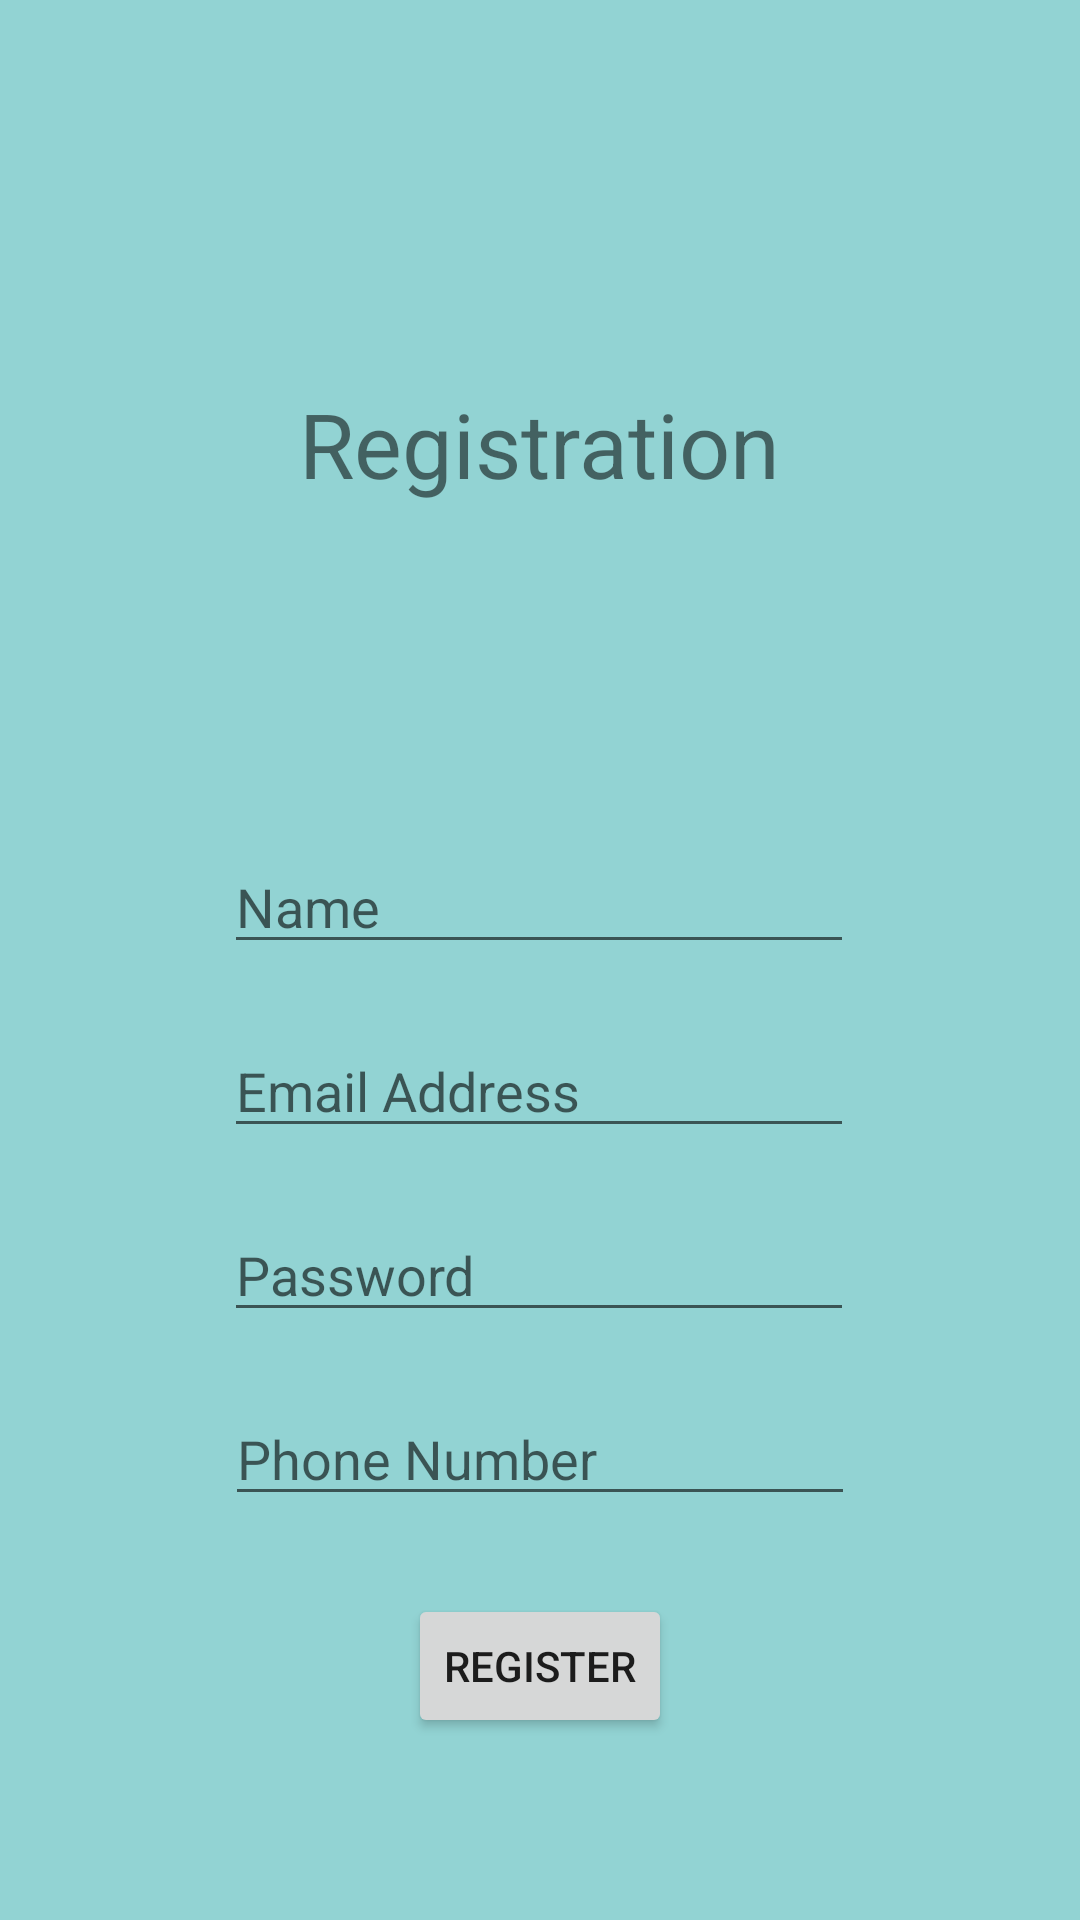

Here is an Android app screen rendered from its layout file. Give the layout XML and the strings, colors and styles it references.
<!-- AndroidManifest.xml: application theme Theme.JobsToGo -->
<!-- res/layout/fragment_register.xml -->
<?xml version="1.0" encoding="utf-8"?>
<layout xmlns:android="http://schemas.android.com/apk/res/android"
    xmlns:app="http://schemas.android.com/apk/res-auto"
    xmlns:tools="http://schemas.android.com/tools">

    <data>
        <variable
            name="register"
            type="com.example.jobstogo.RegisterFragment" />
    </data>

    <androidx.constraintlayout.widget.ConstraintLayout
        android:layout_width="match_parent"
        android:layout_height="match_parent"
        android:background="#8B38AEAE"
        tools:context=".Register">

        <TextView
            android:id="@+id/tvRegisterInfo"
            android:layout_width="wrap_content"
            android:layout_height="wrap_content"
            android:text="@string/registration"
            android:textSize="30sp"
            app:layout_constraintBottom_toBottomOf="parent"
            app:layout_constraintEnd_toEndOf="parent"
            app:layout_constraintStart_toStartOf="parent"
            app:layout_constraintTop_toTopOf="parent"
            app:layout_constraintVertical_bias="0.213" />

        <EditText
            android:id="@+id/etRegisterName"
            android:layout_width="wrap_content"
            android:layout_height="wrap_content"
            android:layout_marginTop="112dp"
            android:ems="10"
            android:hint="@string/name"
            android:inputType="textPersonName"
            app:layout_constraintEnd_toEndOf="parent"
            app:layout_constraintHorizontal_bias="0.497"
            app:layout_constraintStart_toStartOf="parent"
            app:layout_constraintTop_toBottomOf="@+id/tvRegisterInfo" />

        <EditText
            android:id="@+id/etRegisterEmail"
            android:layout_width="wrap_content"
            android:layout_height="wrap_content"
            android:layout_marginTop="20dp"
            android:ems="10"
            android:hint="@string/email_address"
            android:inputType="textEmailAddress"
            app:layout_constraintEnd_toEndOf="parent"
            app:layout_constraintHorizontal_bias="0.497"
            app:layout_constraintStart_toStartOf="parent"
            app:layout_constraintTop_toBottomOf="@+id/etRegisterName" />

        <EditText
            android:id="@+id/etRegisterPassword"
            android:layout_width="wrap_content"
            android:layout_height="wrap_content"
            android:layout_marginTop="20dp"
            android:ems="10"
            android:hint="@string/password"
            android:inputType="textPassword"
            app:layout_constraintEnd_toEndOf="parent"
            app:layout_constraintHorizontal_bias="0.497"
            app:layout_constraintStart_toStartOf="parent"
            app:layout_constraintTop_toBottomOf="@+id/etRegisterEmail" />

        <EditText
            android:id="@+id/etRegisterPhone"
            android:layout_width="wrap_content"
            android:layout_height="wrap_content"
            android:layout_marginTop="20dp"
            android:ems="10"
            android:hint="@string/phone_number"
            android:inputType="phone"
            app:layout_constraintEnd_toEndOf="parent"
            app:layout_constraintStart_toStartOf="parent"
            app:layout_constraintTop_toBottomOf="@+id/etRegisterPassword" />

        <Button
            android:id="@+id/btnRegister"
            android:layout_width="wrap_content"
            android:layout_height="wrap_content"
            android:text="@string/register"
            app:layout_constraintBottom_toBottomOf="parent"
            app:layout_constraintEnd_toEndOf="parent"
            app:layout_constraintStart_toStartOf="parent"
            app:layout_constraintTop_toBottomOf="@+id/etRegisterPhone"
            app:layout_constraintVertical_bias="0.3" />
    </androidx.constraintlayout.widget.ConstraintLayout>
</layout>
<!-- resources referenced by this layout -->
<resources>
  <string name="email_address">Email Address</string>
  <string name="name">Name</string>
  <string name="password">Password</string>
  <string name="phone_number">Phone Number</string>
  <string name="register">Register</string>
  <string name="registration">Registration</string>
  <style name="Theme.JobsToGo" parent="Theme.MaterialComponents.DayNight.DarkActionBar">
          
          <item name="colorPrimary">@color/purple_500</item>
          <item name="colorPrimaryVariant">@color/purple_700</item>
          <item name="colorOnPrimary">@color/white</item>
          
          <item name="colorSecondary">@color/teal_200</item>
          <item name="colorSecondaryVariant">@color/teal_700</item>
          <item name="colorOnSecondary">@color/black</item>
          
          <item name="android:statusBarColor" tools:targetApi="l">?attr/colorPrimaryVariant</item>
          
      </style>
  <!-- not gathered from this repository: default colours our renderer supplied (Android Studio template values) -->
  <color name="purple_500">#FF6200EE</color>
  <color name="purple_700">#FF3700B3</color>
  <color name="teal_200">#FF03DAC5</color>
  <color name="teal_700">#FF018786</color>
  <color name="black">#FF000000</color>
  <color name="white">#FFFFFFFF</color>
</resources>
